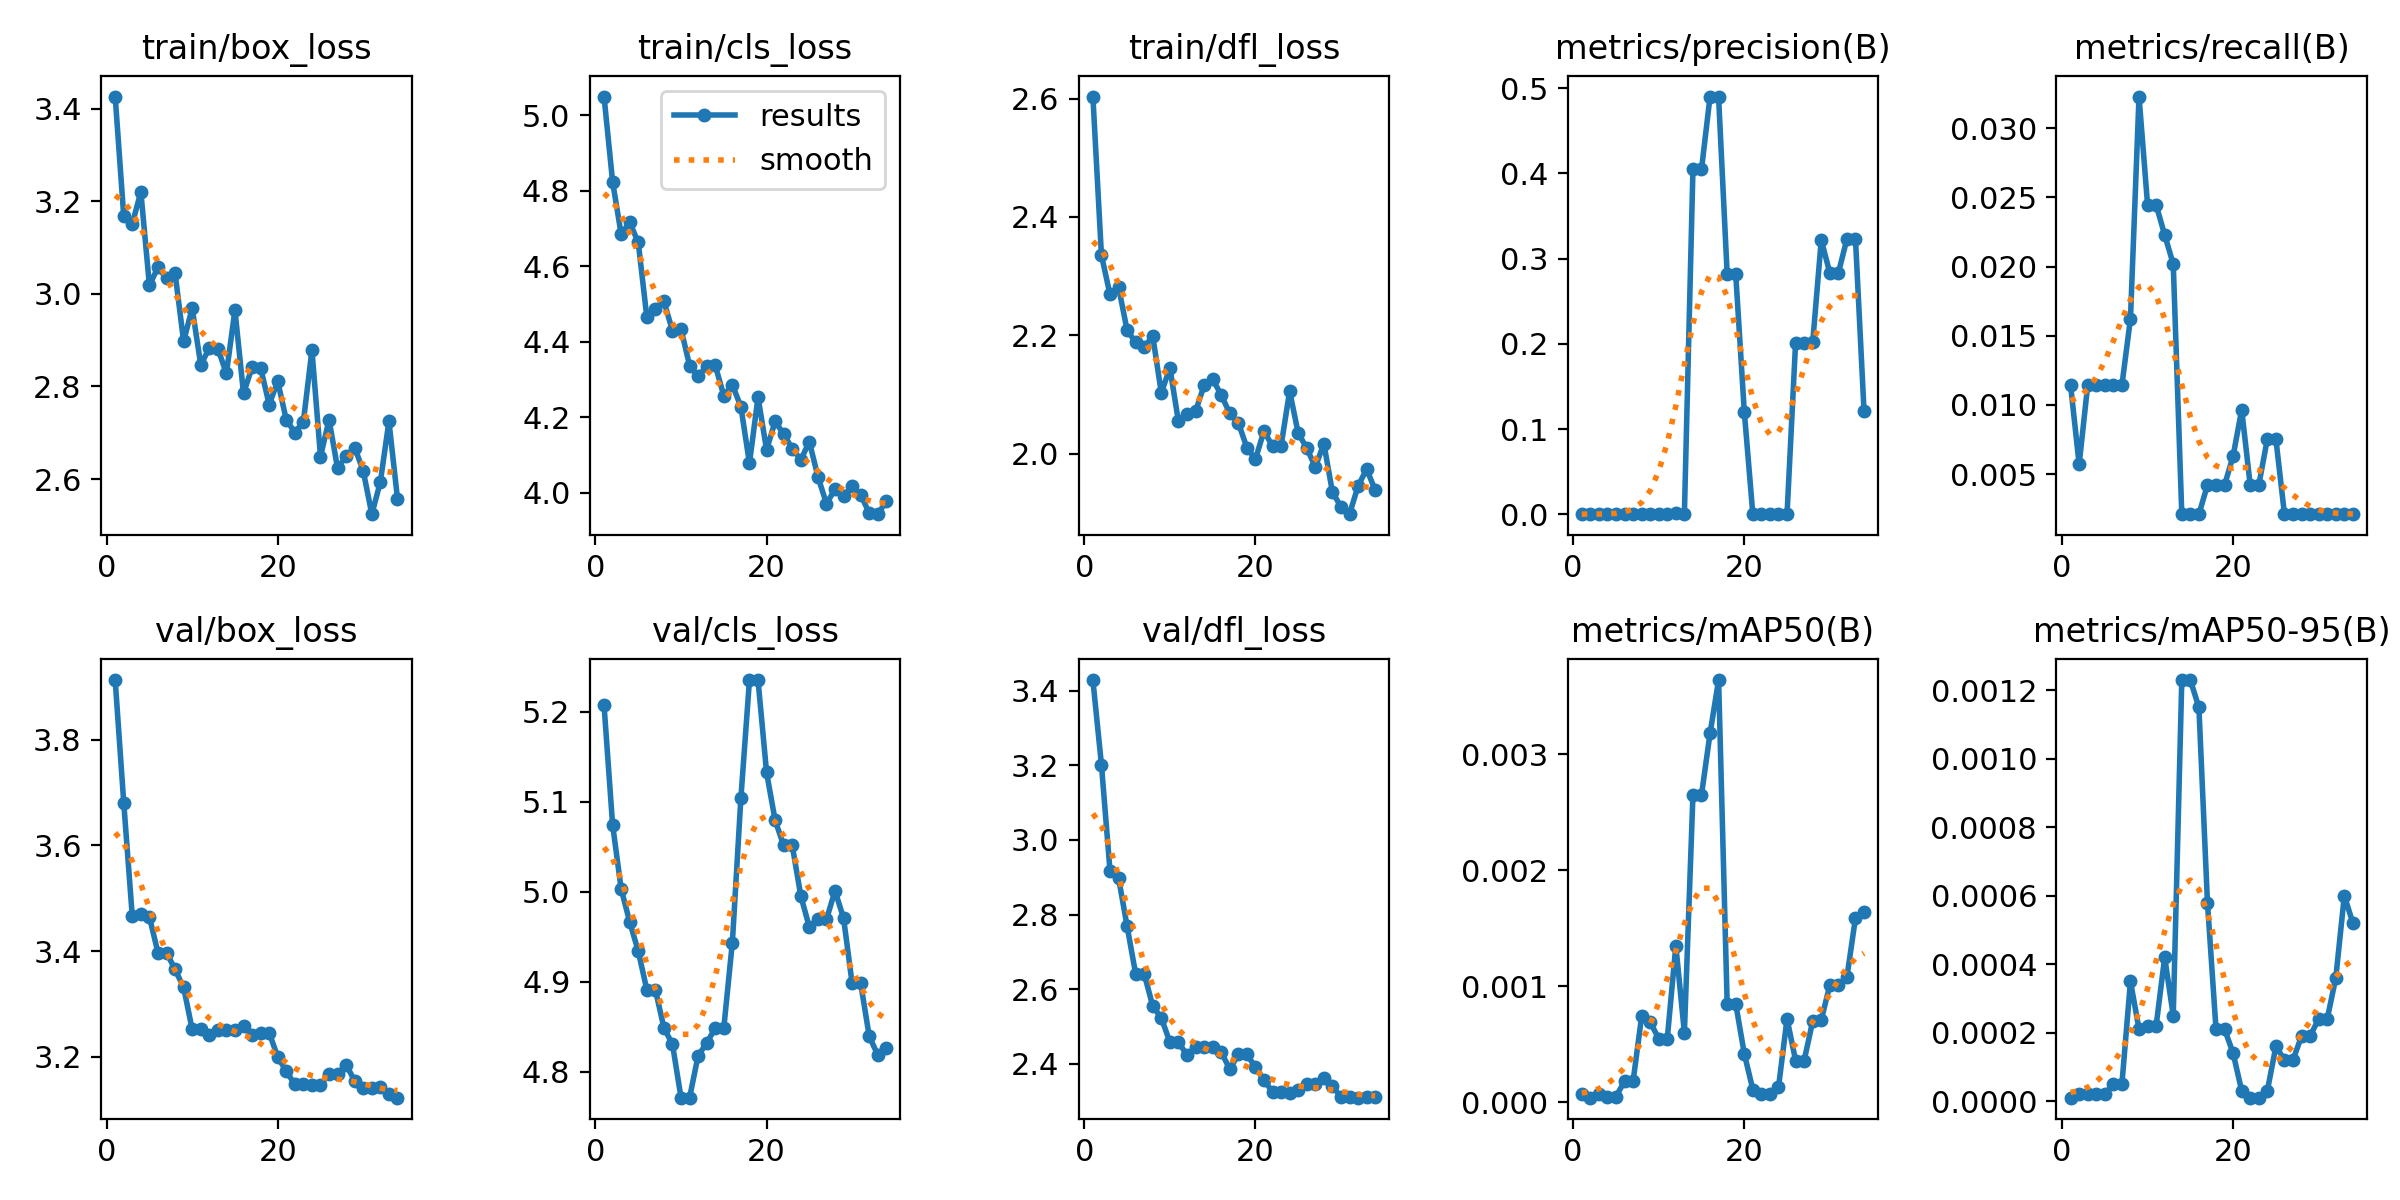

The table this chart was drawn from, first rows:
epoch, time, train/box_loss, train/cls_loss, train/dfl_loss, metrics/precision(B), metrics/recall(B), metrics/mAP50(B), metrics/mAP50-95(B), val/box_loss, val/cls_loss, val/dfl_loss, lr/pg0, lr/pg1, lr/pg2
1, 14.16, 3.427, 5.05, 2.603, 6e-05, 0.01143, 7e-05, 1e-05, 3.913, 5.207, 3.429, 0.00011, 0.00011, 0.08911
2, 28.22, 3.168, 4.824, 2.335, 3e-05, 0.00571, 4e-05, 2e-05, 3.681, 5.074, 3.202, 0.0002254, 0.0002254, 0.07723
3, 41.74, 3.152, 4.686, 2.269, 5e-05, 0.01143, 7e-05, 2e-05, 3.466, 5.003, 2.917, 0.0003361, 0.0003361, 0.06534
4, 54.67, 3.221, 4.717, 2.282, 5e-05, 0.01143, 5e-05, 2e-05, 3.47, 4.966, 2.898, 0.0004421, 0.0004421, 0.05344
5, 66.61, 3.019, 4.663, 2.209, 4e-05, 0.01143, 5e-05, 2e-05, 3.465, 4.934, 2.769, 0.0005433, 0.0005433, 0.04154
6, 78.66, 3.057, 4.466, 2.188, 4e-05, 0.01143, 0.00018, 5e-05, 3.397, 4.891, 2.641, 0.0006397, 0.0006397, 0.02964
7, 92.14, 3.034, 4.487, 2.18, 4e-05, 0.01143, 0.00018, 5e-05, 3.397, 4.891, 2.641, 0.0007314, 0.0007314, 0.01773
8, 105.9, 3.045, 4.507, 2.199, 0.00014, 0.01624, 0.00074, 0.00035, 3.365, 4.849, 2.554, 0.0008183, 0.0008183, 0.005818
9, 118.8, 2.898, 4.429, 2.103, 0.00049, 0.03228, 0.00069, 0.00021, 3.332, 4.83, 2.523, 0.0008416, 0.0008416, 0.0008416
10, 131.2, 2.969, 4.434, 2.145, 0.00027, 0.02446, 0.00055, 0.00022, 3.252, 4.771, 2.458, 0.0008218, 0.0008218, 0.0008218
11, 144.3, 2.847, 4.337, 2.055, 0.00027, 0.02446, 0.00055, 0.00022, 3.252, 4.771, 2.458, 0.000802, 0.000802, 0.000802
12, 158.9, 2.882, 4.308, 2.067, 0.00095, 0.02228, 0.00135, 0.00042, 3.241, 4.818, 2.423, 0.0007822, 0.0007822, 0.0007822
13, 173.8, 2.882, 4.337, 2.071, 0.00033, 0.02018, 0.0006, 0.00025, 3.251, 4.832, 2.446, 0.0007624, 0.0007624, 0.0007624
14, 187.7, 2.828, 4.337, 2.116, 0.4048, 0.00211, 0.00265, 0.00123, 3.251, 4.849, 2.445, 0.0007426, 0.0007426, 0.0007426
15, 200.7, 2.965, 4.258, 2.126, 0.4048, 0.00211, 0.00265, 0.00123, 3.251, 4.849, 2.445, 0.0007228, 0.0007228, 0.0007228
16, 214.3, 2.785, 4.287, 2.099, 0.4903, 0.00211, 0.00318, 0.00115, 3.258, 4.943, 2.432, 0.000703, 0.000703, 0.000703
17, 228.7, 2.841, 4.228, 2.068, 0.4891, 0.00421, 0.00364, 0.00058, 3.242, 5.104, 2.385, 0.0006832, 0.0006832, 0.0006832
18, 243.7, 2.84, 4.078, 2.052, 0.282, 0.00421, 0.00085, 0.00021, 3.246, 5.235, 2.425, 0.0006634, 0.0006634, 0.0006634
19, 258.8, 2.761, 4.254, 2.01, 0.282, 0.00421, 0.00085, 0.00021, 3.246, 5.235, 2.425, 0.0006436, 0.0006436, 0.0006436
20, 272.9, 2.811, 4.114, 1.991, 0.1206, 0.00632, 0.00042, 0.00014, 3.2, 5.132, 2.391, 0.0006238, 0.0006238, 0.0006238
21, 285.2, 2.728, 4.189, 2.039, 0.00014, 0.00965, 0.00011, 3e-05, 3.173, 5.079, 2.356, 0.000604, 0.000604, 0.000604
22, 298, 2.7, 4.156, 2.013, 6e-05, 0.00421, 7e-05, 1e-05, 3.148, 5.051, 2.324, 0.0005842, 0.0005842, 0.0005842
23, 311.3, 2.724, 4.117, 2.013, 6e-05, 0.00421, 7e-05, 1e-05, 3.148, 5.051, 2.324, 0.0005644, 0.0005644, 0.0005644
24, 325.9, 2.879, 4.087, 2.106, 0.00012, 0.00754, 0.00013, 3e-05, 3.146, 4.995, 2.323, 0.0005446, 0.0005446, 0.0005446
25, 340.7, 2.649, 4.135, 2.035, 0.00013, 0.00754, 0.00072, 0.00016, 3.146, 4.961, 2.329, 0.0005248, 0.0005248, 0.0005248
26, 356.1, 2.728, 4.043, 2.01, 0.2013, 0.00211, 0.00036, 0.00012, 3.168, 4.969, 2.346, 0.000505, 0.000505, 0.000505
27, 371, 2.623, 3.971, 1.978, 0.2013, 0.00211, 0.00036, 0.00012, 3.168, 4.969, 2.346, 0.0004852, 0.0004852, 0.0004852
28, 383.9, 2.65, 4.009, 2.017, 0.2019, 0.00211, 0.0007, 0.00019, 3.185, 5.001, 2.363, 0.0004654, 0.0004654, 0.0004654
29, 397.5, 2.668, 3.993, 1.935, 0.3219, 0.00211, 0.00071, 0.00019, 3.155, 4.971, 2.34, 0.0004456, 0.0004456, 0.0004456
30, 412.8, 2.617, 4.017, 1.91, 0.2832, 0.00211, 0.00101, 0.00024, 3.142, 4.898, 2.311, 0.0004258, 0.0004258, 0.0004258
31, 427.7, 2.524, 3.995, 1.898, 0.2832, 0.00211, 0.00101, 0.00024, 3.142, 4.898, 2.311, 0.000406, 0.000406, 0.000406
32, 442.1, 2.594, 3.946, 1.946, 0.3231, 0.00211, 0.00108, 0.00036, 3.142, 4.839, 2.309, 0.0003862, 0.0003862, 0.0003862
33, 456.7, 2.725, 3.943, 1.974, 0.3228, 0.00211, 0.00159, 0.0006, 3.129, 4.819, 2.31, 0.0003664, 0.0003664, 0.0003664
34, 470.4, 2.558, 3.977, 1.938, 0.1208, 0.00211, 0.00164, 0.00052, 3.123, 4.827, 2.31, 0.0003466, 0.0003466, 0.0003466
